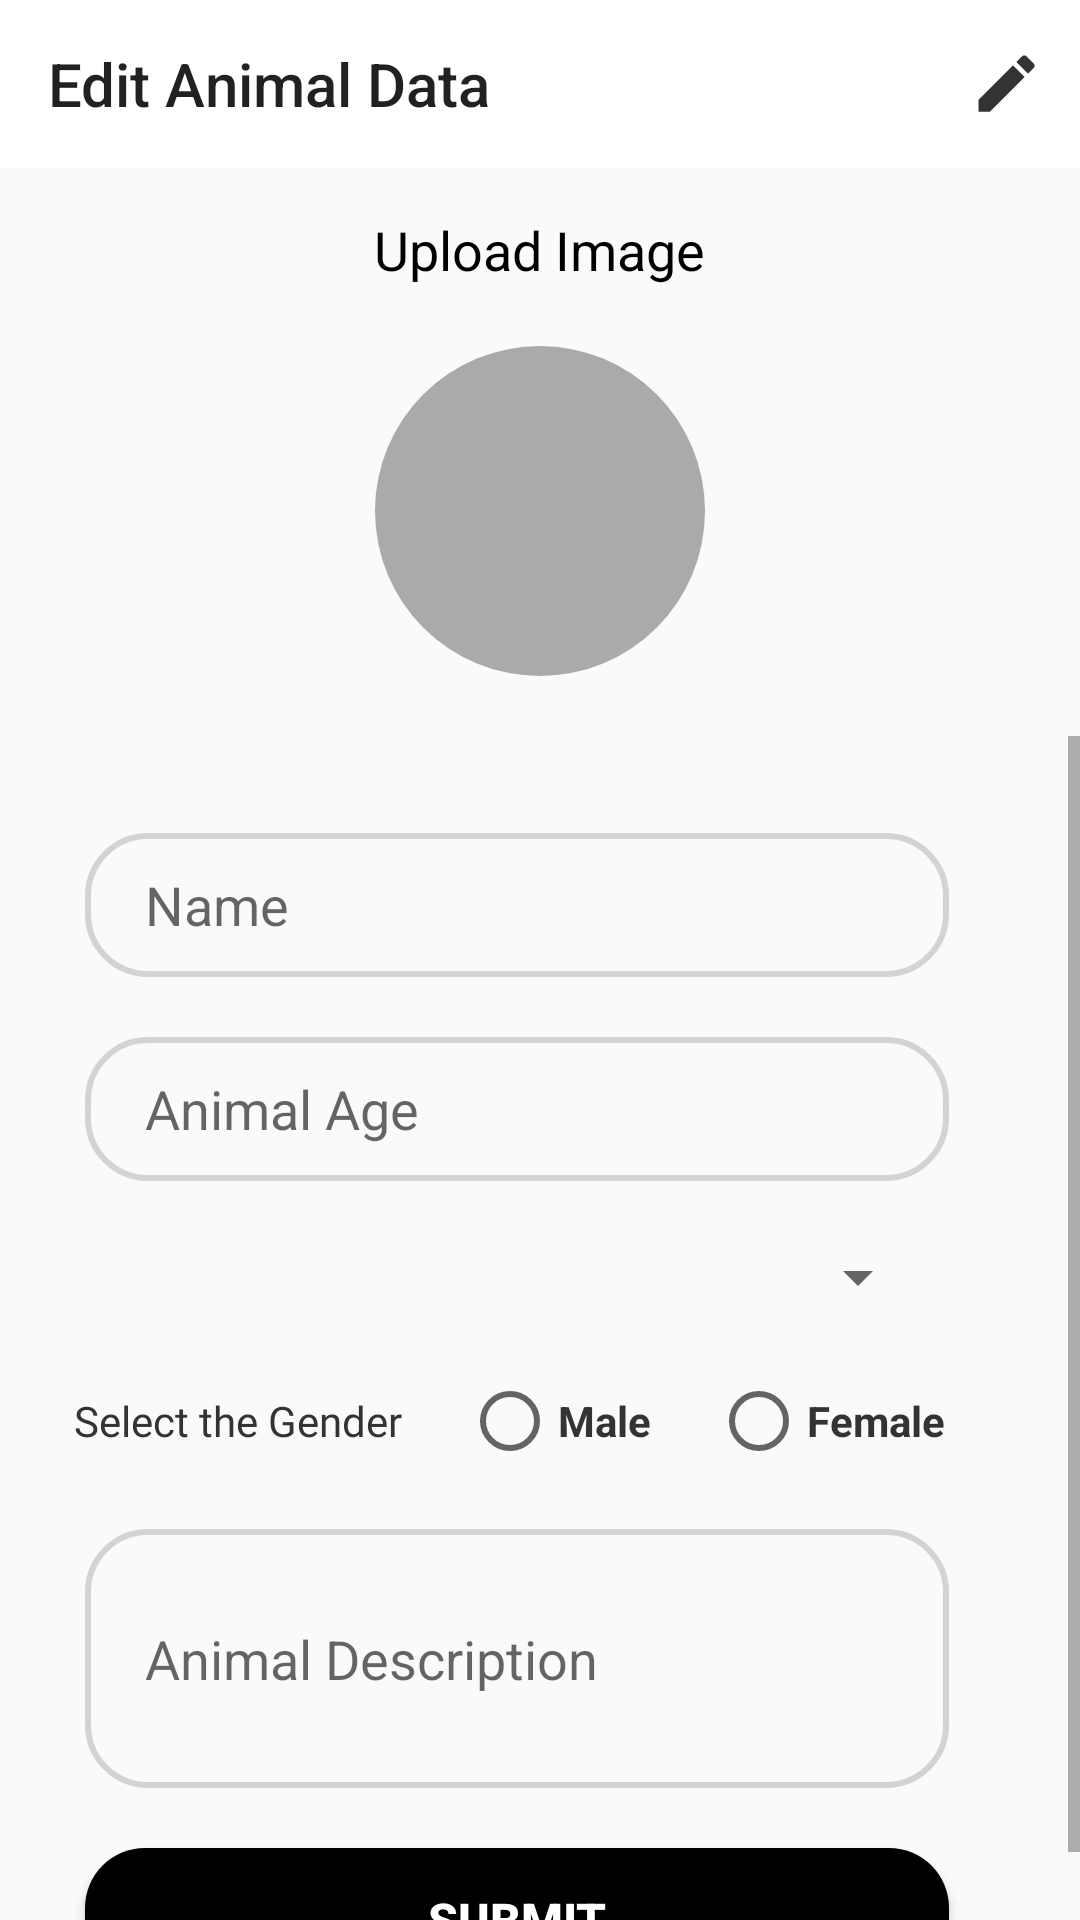

Produce the Android XML layout that renders to this screen, including the resource entries it uses.
<!-- AndroidManifest.xml: application theme Theme.AnimalApp -->
<!-- res/layout/activity_edit_animal_data.xml -->
<?xml version="1.0" encoding="utf-8"?>
<LinearLayout xmlns:android="http://schemas.android.com/apk/res/android"
    xmlns:app="http://schemas.android.com/apk/res-auto"
    xmlns:tools="http://schemas.android.com/tools"
    android:layout_width="match_parent"
    android:layout_height="match_parent"
    android:orientation="vertical"
    tools:context=".ui.dashboard.EditAnimalDataActivity">

    <androidx.appcompat.widget.Toolbar
        android:id="@+id/toolbar"
        android:layout_width="match_parent"
        android:layout_height="wrap_content"
        android:background="@color/white"
        app:menu="@menu/edit_memu_animal_data_display"
        app:title="Edit Animal Data" />

    <TextView
        android:id="@+id/selectimage"
        android:layout_width="wrap_content"
        android:layout_height="wrap_content"
        android:layout_gravity="center"
        android:layout_marginTop="15dp"
        android:text="Upload Image"
        android:textColor="#000000"
        android:textSize="18sp" />

    <com.google.android.material.imageview.ShapeableImageView
        android:id="@+id/profile"
        style="@style/CircularImageView"
        android:layout_width="150dp"
        android:layout_height="150dp"
        android:layout_below="@+id/selectimage"
        android:layout_centerHorizontal="true"
        android:layout_gravity="center"
        android:layout_marginStart="10dp"
        android:layout_marginEnd="10dp"
        android:background="@android:color/darker_gray"
        android:padding="20dp"
        android:scaleType="centerCrop"
        android:src="@drawable/ic_launcher_foreground" />

    <ScrollView
        android:layout_width="match_parent"
        android:layout_height="match_parent"
        android:layout_gravity="center">

        <androidx.constraintlayout.widget.ConstraintLayout
            android:layout_width="match_parent"
            android:layout_height="match_parent">

            <EditText
                android:id="@+id/animal_name"
                android:layout_width="0dp"
                android:layout_height="wrap_content"
                android:background="@drawable/edit_text_bg"
                android:hint="Name"
                android:minHeight="48dp"
                android:paddingLeft="20dp"
                android:paddingTop="10dp"
                android:paddingBottom="10dp"
                app:layout_constraintBottom_toBottomOf="parent"
                app:layout_constraintEnd_toEndOf="parent"
                app:layout_constraintHorizontal_bias="0.395"
                app:layout_constraintStart_toStartOf="parent"
                app:layout_constraintTop_toTopOf="parent"
                app:layout_constraintVertical_bias="0.087"
                app:layout_constraintWidth_percent=".8" />

            <Button
                android:id="@+id/submit"
                android:layout_width="0dp"
                android:layout_height="wrap_content"
                android:layout_marginTop="20dp"
                android:background="@drawable/button_bg"
                android:text="Submit"
                android:textColor="@color/white"
                android:textSize="16sp"
                android:textStyle="bold"
                app:layout_constraintBottom_toBottomOf="parent"
                app:layout_constraintEnd_toEndOf="parent"
                app:layout_constraintHorizontal_bias="0.395"
                app:layout_constraintStart_toStartOf="parent"
                app:layout_constraintTop_toBottomOf="@id/animal_description"
                app:layout_constraintVertical_bias="0.0"
                app:layout_constraintWidth_percent=".8" />

            <EditText
                android:id="@+id/animal_age"
                android:layout_width="0dp"
                android:layout_height="wrap_content"
                android:layout_marginTop="20dp"
                android:background="@drawable/edit_text_bg"
                android:hint="Animal Age"
                android:minHeight="48dp"
                android:paddingLeft="20dp"
                android:paddingTop="10dp"
                android:paddingBottom="10dp"
                app:layout_constraintBottom_toBottomOf="parent"
                app:layout_constraintEnd_toEndOf="parent"
                app:layout_constraintHorizontal_bias="0.395"
                app:layout_constraintStart_toStartOf="parent"
                app:layout_constraintTop_toBottomOf="@id/animal_name"
                app:layout_constraintVertical_bias="0.0"
                app:layout_constraintWidth_percent=".8" />

                <Spinner
                    android:id="@+id/spinner_animal"
                    style="@style/SpinnerTextStyle"
                    android:layout_width="match_parent"
                    android:layout_height="wrap_content"
                    android:layout_gravity="center"
                    android:prompt="@string/select_an_animal_hint"
                    android:textColor="#333333"
                    android:textColorHint="#666666"
                    app:layout_constraintTop_toBottomOf="@id/animal_age"
                    android:layout_marginTop="20dp"
                    android:layout_marginLeft="30dp"
                    android:layout_marginRight="50dp"
                    />

            <RadioGroup
                android:id="@+id/radio_gender"
                android:layout_width="match_parent"
                android:layout_height="wrap_content"
                android:layout_marginTop="20dp"
                android:orientation="horizontal"
                app:layout_constraintBottom_toBottomOf="parent"
                app:layout_constraintEnd_toEndOf="parent"
                app:layout_constraintStart_toStartOf="parent"
                app:layout_constraintTop_toBottomOf="@id/spinner_animal"
                app:layout_constraintVertical_bias="0.0"
                android:gravity="center">

                <TextView
                    android:layout_width="wrap_content"
                    android:layout_height="wrap_content"
                    android:fontFamily="@font/actor"
                    android:text="Select the Gender"
                    android:textColor="#333333" />

                <RadioButton
                    android:id="@+id/radio_male"
                    android:layout_width="wrap_content"
                    android:layout_height="wrap_content"
                    android:layout_marginLeft="20dp"
                    android:layout_marginRight="20dp"
                    android:text="Male"
                    android:textColor="#333333"
                    android:textStyle="bold" />

                <RadioButton
                    android:id="@+id/radio_female"
                    android:layout_width="wrap_content"
                    android:layout_height="wrap_content"
                    android:layout_marginRight="20dp"
                    android:text="Female"
                    android:textColor="#333333"
                    android:textStyle="bold" />
            </RadioGroup>

            <EditText
                android:id="@+id/animal_description"
                android:layout_width="0dp"
                android:layout_height="wrap_content"
                android:layout_marginTop="20dp"
                android:background="@drawable/edit_text_bg"
                android:hint="Animal Description"
                android:inputType="textMultiLine"
                android:minHeight="48dp"
                android:minLines="3"
                android:maxLines="10"
                android:paddingLeft="20dp"
                android:paddingTop="10dp"
                android:paddingBottom="10dp"
                app:layout_constraintBottom_toBottomOf="parent"
                app:layout_constraintEnd_toEndOf="parent"
                app:layout_constraintHorizontal_bias="0.395"
                app:layout_constraintStart_toStartOf="parent"
                app:layout_constraintTop_toBottomOf="@id/radio_gender"
                app:layout_constraintVertical_bias="0.0"
                app:layout_constraintWidth_percent=".8" />

        </androidx.constraintlayout.widget.ConstraintLayout>

    </ScrollView>

</LinearLayout>
<!-- resources referenced by this layout -->
<resources>
  <!-- drawable button_bg (drawable) -->
  <?xml version="1.0" encoding="utf-8"?>
  <shape xmlns:android="http://schemas.android.com/apk/res/android">
  
      <corners android:radius="20dp"/>
  
      <solid android:color="@color/black" />
  
  </shape>
  <!-- drawable edit_text_bg (drawable) -->
  <?xml version="1.0" encoding="utf-8"?>
  <shape xmlns:android="http://schemas.android.com/apk/res/android">
  
      <corners android:radius="20dp" />
  
      <stroke android:width="2dp"
          android:color="#D3D3D3"/>
  
  </shape>
  <string name="select_an_animal_hint">Select an Animal</string>
  <style name="CircularImageView">
          <item name="shapeAppearanceOverlay">@style/CircularShapeAppearanceOverlay</item>
      </style>
  <style name="SpinnerTextStyle" parent="Widget.AppCompat.DropDownItem.Spinner">
          <item name="android:fontFamily">@font/actor</item>
          
      </style>
  <style name="Theme.AnimalApp" parent="Theme.AppCompat.Light.NoActionBar">
          
          <item name="colorPrimary">@color/purple_500</item>
          <item name="colorPrimaryVariant">@color/purple_700</item>
          <item name="colorOnPrimary">#F9F6EE</item>
          
          <item name="colorSecondary">@color/teal_200</item>
          <item name="colorSecondaryVariant">@color/teal_700</item>
          <item name="colorOnSecondary">@color/black</item>
          
          <item name="android:statusBarColor">?attr/colorPrimaryVariant</item>
          
          <item name="android:windowAnimationStyle">@style/CustomActivityAnimation</item>
      </style>
  <style name="CircularShapeAppearanceOverlay">
          <item name="cornerSize">50%</item>
      </style>
  <style name="CustomActivityAnimation" parent="@android:style/Animation.Activity">
          <item name="android:activityOpenEnterAnimation">@anim/slide_in_right</item>
          <item name="android:activityOpenExitAnimation">@anim/slide_out_left</item>
      </style>
  <!-- not gathered from this repository: default colours our renderer supplied (Android Studio template values) -->
  <color name="purple_500">#FF6200EE</color>
  <color name="purple_700">#FF3700B3</color>
  <color name="teal_200">#FF03DAC5</color>
  <color name="teal_700">#FF018786</color>
  <color name="black">#FF000000</color>
  <color name="white">#FFFFFFFF</color>
</resources>
